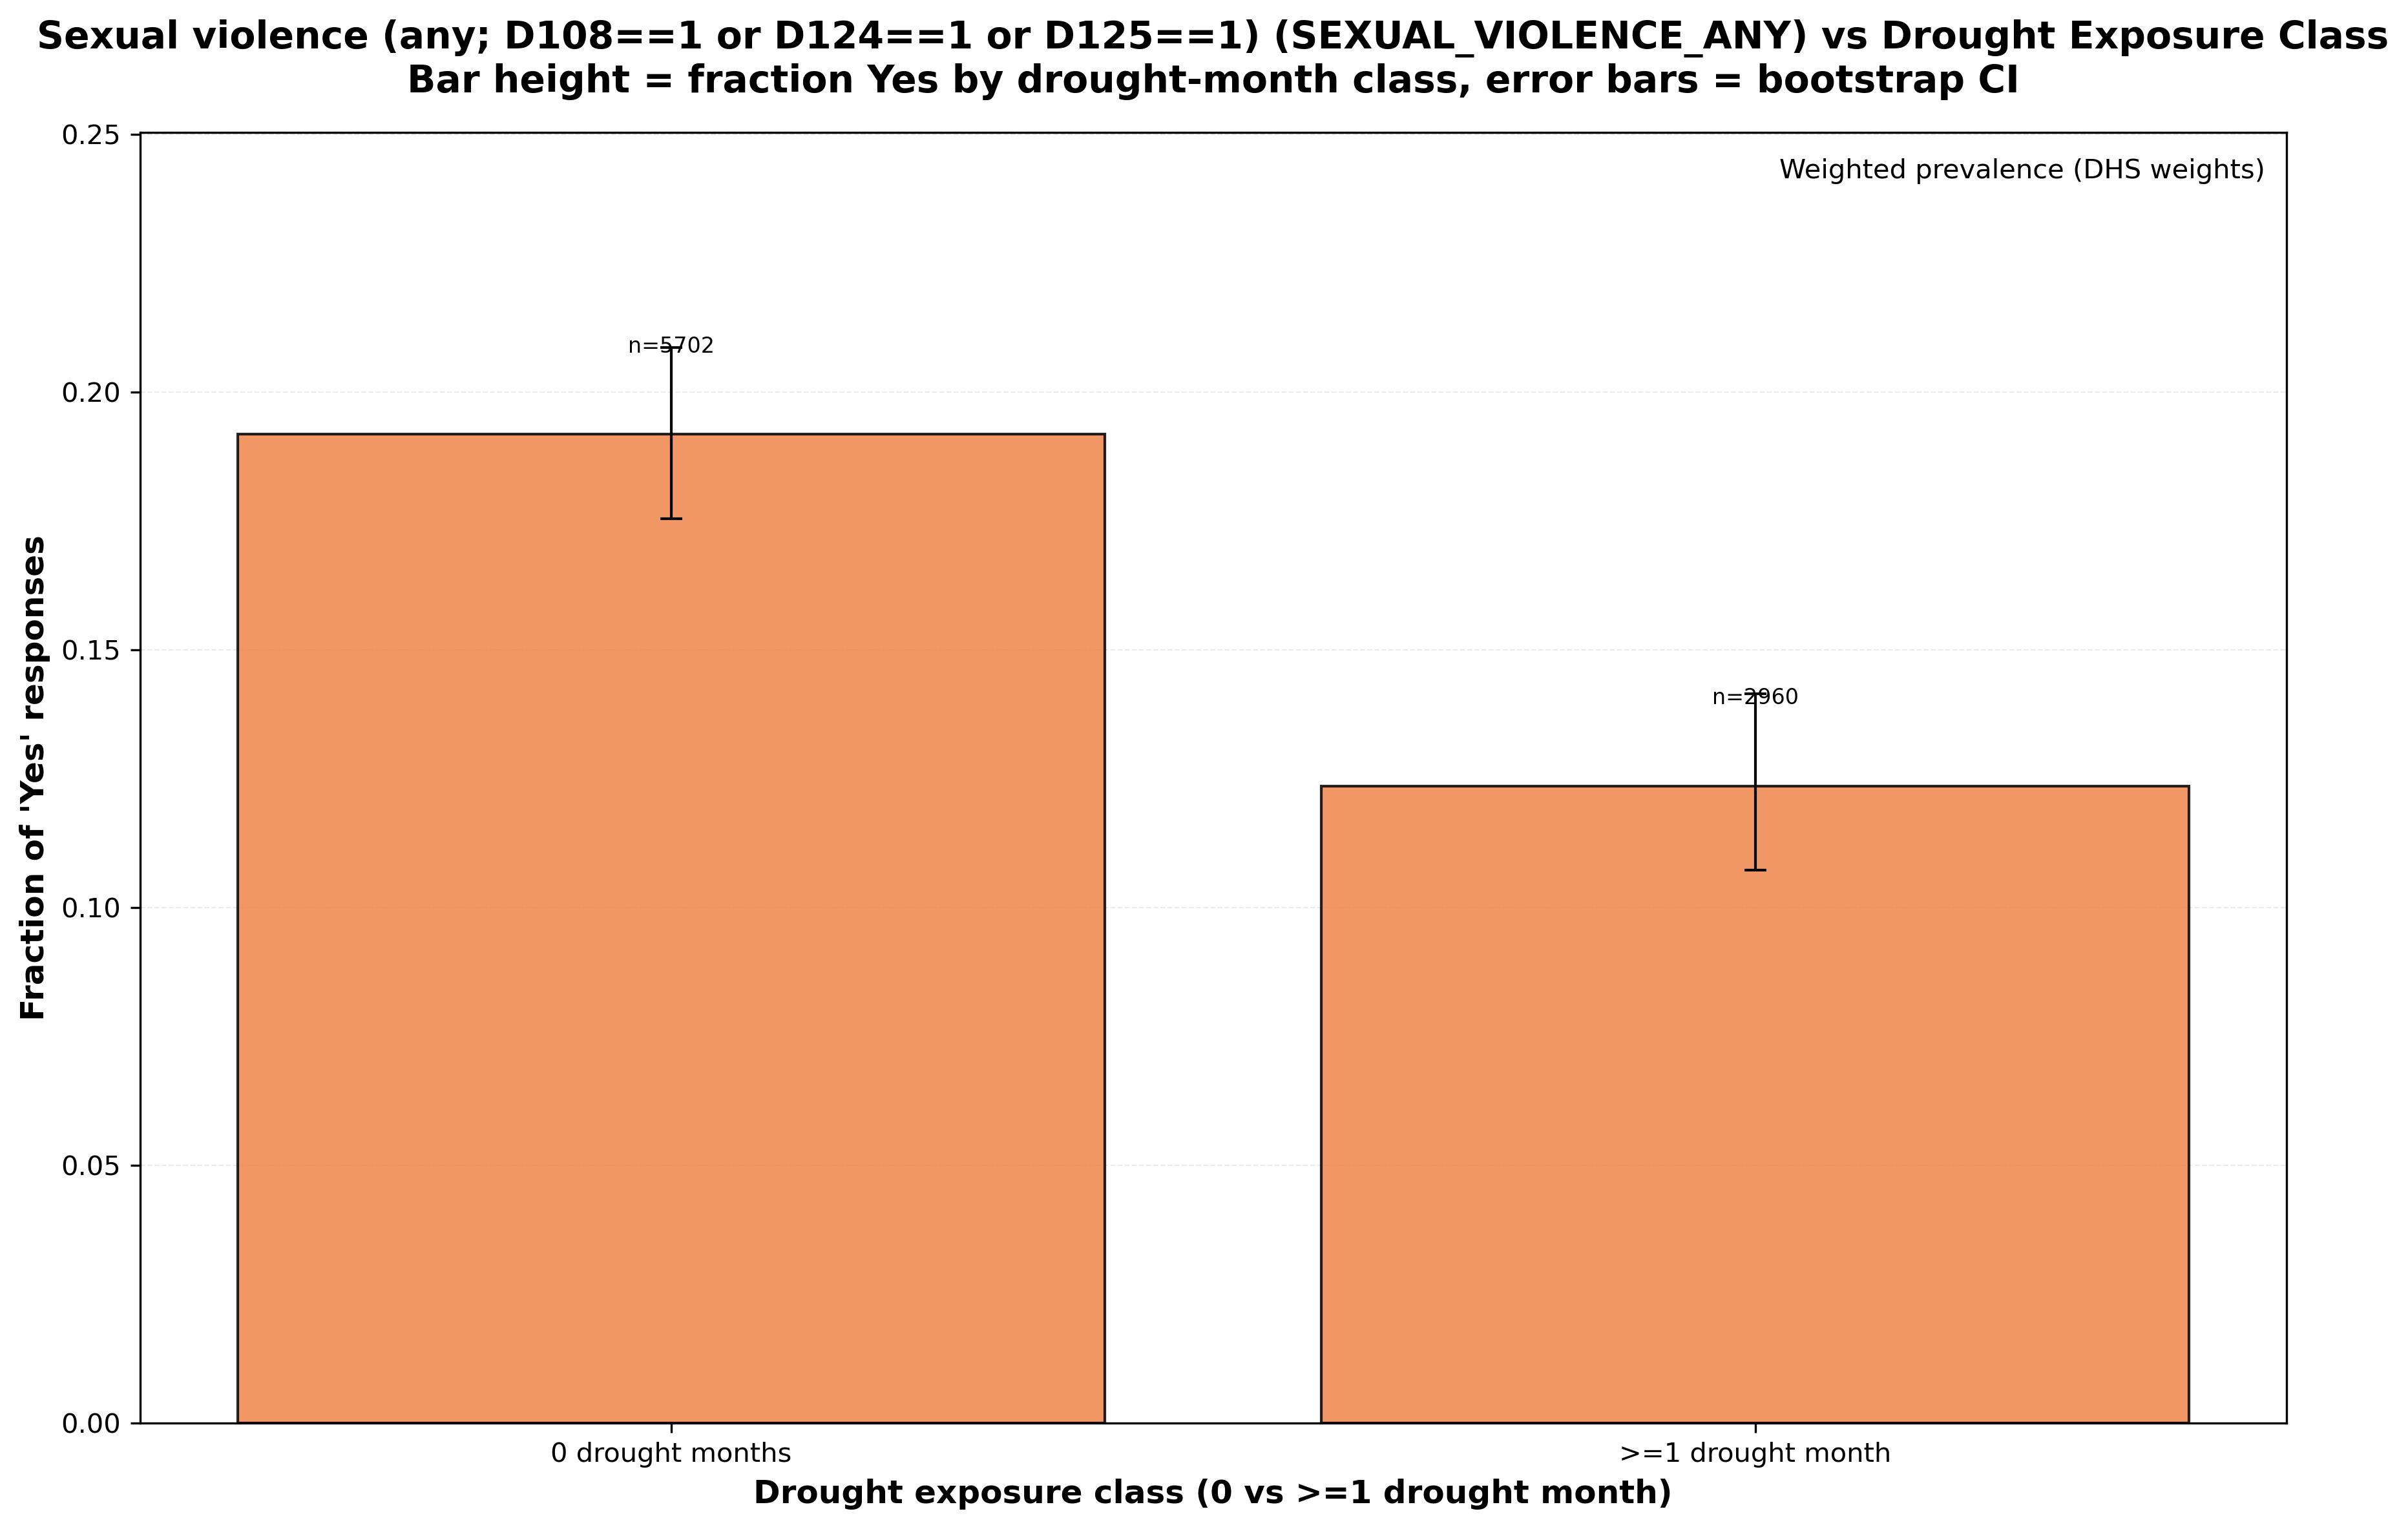

The table this chart was drawn from, first rows:
variable, variable_description, drought_class_label, source_columns, drought_months_class, n_total, n_yes, n_no, frac_yes_unweighted, frac_yes_unweighted_ci_lower, frac_yes_unweighted_ci_upper, weighted_total, weighted_yes, frac_yes_weighted, frac_yes_weighted_ci_lower, frac_yes_weighted_ci_upper, used_weighting
SEXUAL_VIOLENCE_ANY, Sexual violence (any; D108==1 or D124==1…, 0 drought months, sexual_violence_any, 0, 5702, 1233, 4469, 0.2162, 0.2057, 0.2269, 4266, 818.3, 0.1918, 0.1754, 0.2086, True
SEXUAL_VIOLENCE_ANY, Sexual violence (any; D108==1 or D124==1…, >=1 drought month, sexual_violence_any, 1, 2960, 477, 2483, 0.1611, 0.1493, 0.1757, 3661, 452.4, 0.1236, 0.1072, 0.1414, True
